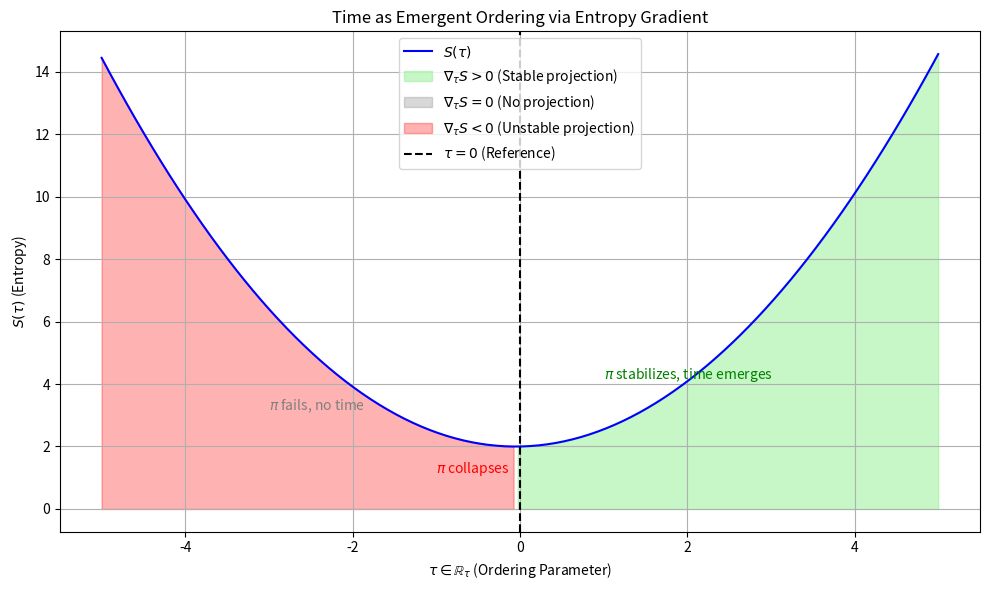

The matplotlib source for this figure:
import numpy as np
import matplotlib.pyplot as plt

# Define tau and entropy function
tau = np.linspace(-5, 5, 200)
S = 0.5 * tau**2 + 0.1 * np.sin(0.5 * tau) + 2  # Monotonic increase with slight oscillation

# Create plot
fig, ax = plt.subplots(figsize=(10, 6))

# Plot entropy curve
ax.plot(tau, S, 'b-', label=r'$S(\tau)$')
ax.fill_between(tau, S, where=(np.gradient(S, tau) > 0), color='lightgreen', alpha=0.5, label=r'$\nabla_\tau S > 0$ (Stable projection)')
ax.fill_between(tau, S, where=(np.gradient(S, tau) == 0), color='gray', alpha=0.3, label=r'$\nabla_\tau S = 0$ (No projection)')
ax.fill_between(tau, S, where=(np.gradient(S, tau) < 0), color='red', alpha=0.3, label=r'$\nabla_\tau S < 0$ (Unstable projection)')

# Annotations
ax.axvline(x=0, color='k', linestyle='--', label=r'$\tau = 0$ (Reference)')
ax.text(-3, 3, r'$\pi$ fails, no time', ha='left', va='bottom', fontsize=10, color='gray')
ax.text(1, 4, r'$\pi$ stabilizes, time emerges', ha='left', va='bottom', fontsize=10, color='green')
ax.text(-1, 1, r'$\pi$ collapses', ha='left', va='bottom', fontsize=10, color='red')

# Labels and title
ax.set_xlabel(r'$\tau \in \mathbb{R}_\tau$ (Ordering Parameter)')
ax.set_ylabel(r'$S(\tau)$ (Entropy)')
ax.set_title('Time as Emergent Ordering via Entropy Gradient')
ax.legend()
ax.grid(True)

# Adjust layout and save
plt.tight_layout()
plt.savefig('4_2.png', dpi=300, bbox_inches='tight')
plt.show()